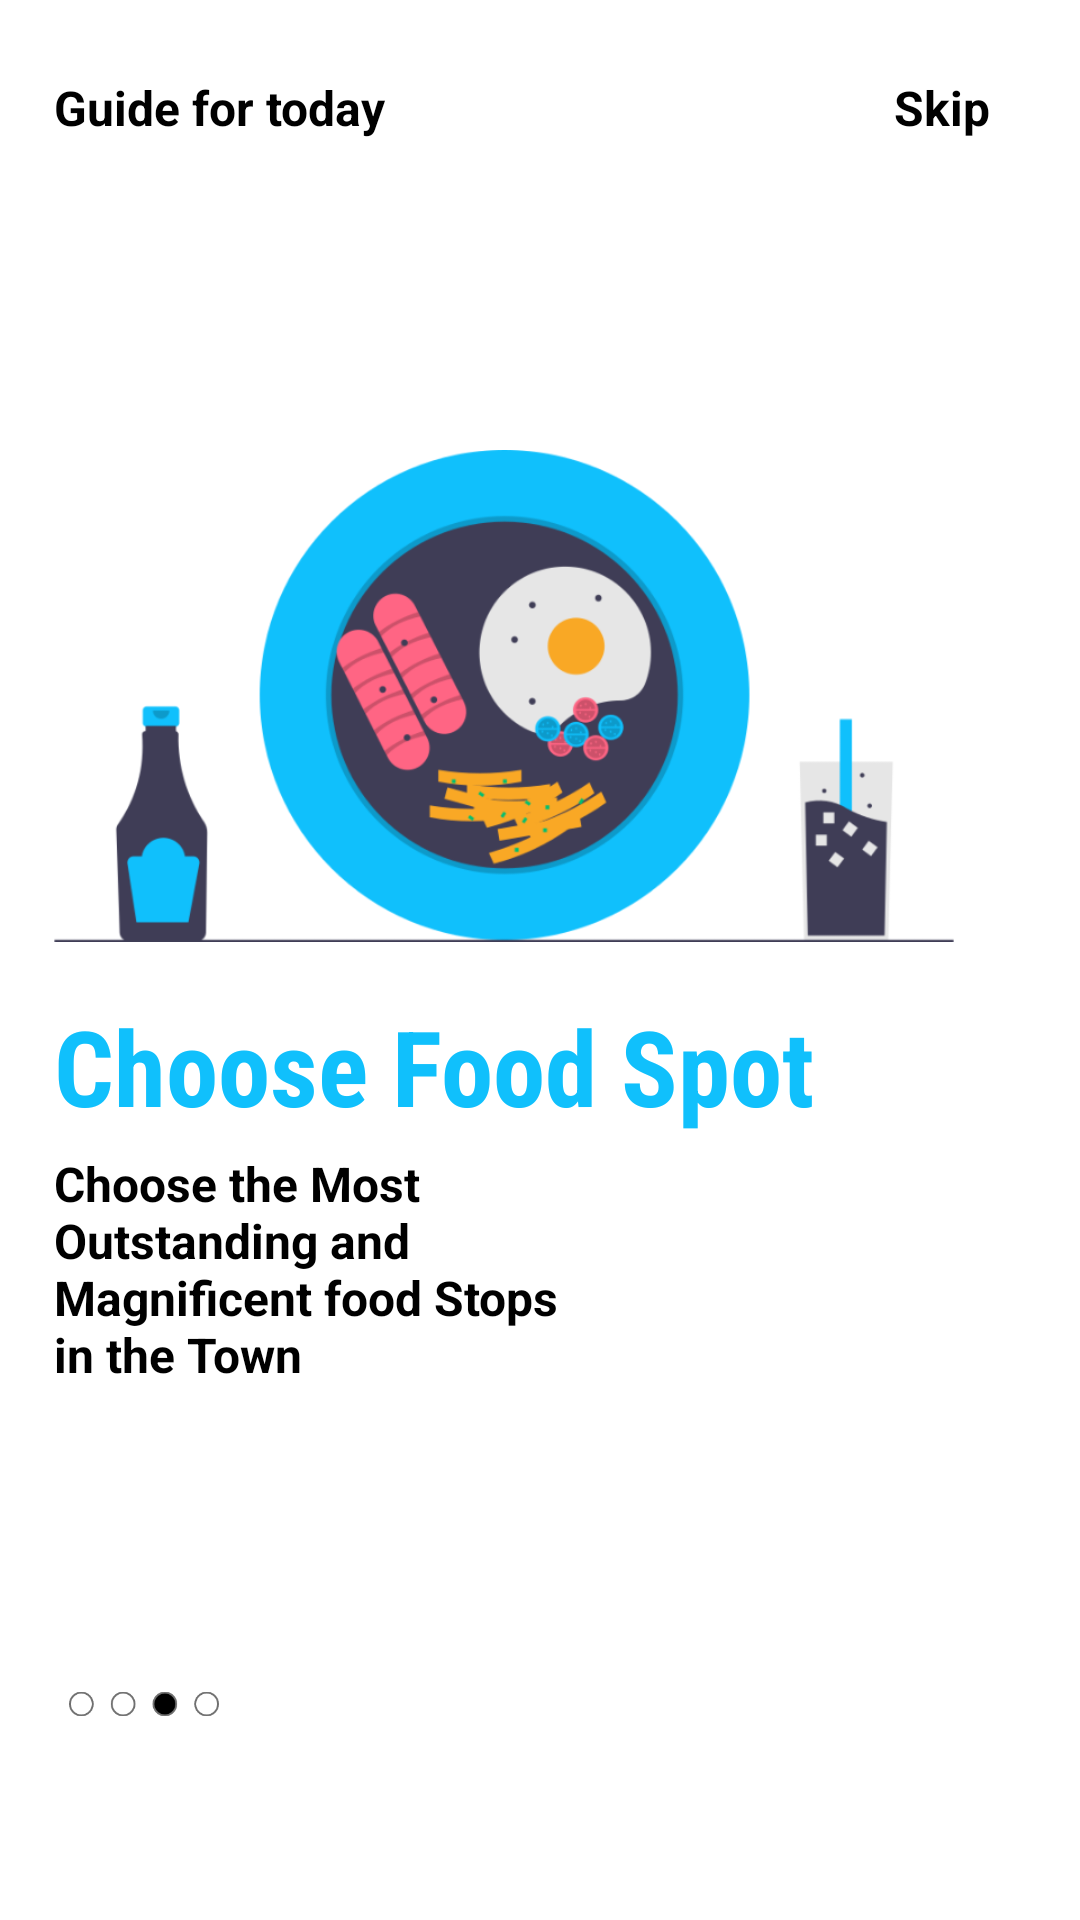

Reconstruct the res/layout file that produces this screen, plus the resources it refers to.
<!-- AndroidManifest.xml: application theme AppTheme -->
<!-- res/layout/fragment_onboarding3.xml -->
<?xml version="1.0" encoding="utf-8"?>
<androidx.constraintlayout.widget.ConstraintLayout xmlns:android="http://schemas.android.com/apk/res/android"
    xmlns:app="http://schemas.android.com/apk/res-auto"
    xmlns:tools="http://schemas.android.com/tools"
    android:layout_width="match_parent"
    android:layout_height="match_parent"
    android:background="@color/colorWhite">

    <ImageView
        android:id="@+id/imageView"
        android:layout_width="300dp"
        android:layout_height="200dp"
        app:layout_constraintBottom_toBottomOf="parent"
        app:layout_constraintEnd_toEndOf="parent"
        app:layout_constraintHorizontal_bias="0.3"
        app:layout_constraintStart_toStartOf="parent"
        app:layout_constraintTop_toTopOf="parent"
        app:layout_constraintVertical_bias="0.3"
        app:srcCompat="@drawable/food_fragment" />

    <TextView
        android:id="@+id/textView1"
        android:layout_width="wrap_content"
        android:layout_height="wrap_content"
        android:layout_marginTop="25dp"
        android:text="@string/app_logo_name"
        android:textColor="@color/colorBlack"
        android:textSize="16sp"
        android:textStyle="bold"
        app:layout_constraintBottom_toBottomOf="@+id/imageView"
        app:layout_constraintEnd_toEndOf="parent"
        app:layout_constraintHorizontal_bias="0"
        app:layout_constraintStart_toStartOf="@+id/imageView"
        app:layout_constraintTop_toTopOf="parent"
        app:layout_constraintVertical_bias="0" />

    <TextView
        android:id="@+id/textView2"
        android:layout_width="wrap_content"
        android:layout_height="wrap_content"
        android:layout_marginRight="30dp"
        android:text="@string/skip"
        android:textColor="@color/colorBlack"
        android:onClick="skip"
        android:textSize="16sp"
        android:textStyle="bold"
        app:layout_constraintBottom_toBottomOf="@+id/textView1"
        app:layout_constraintEnd_toEndOf="parent"
        app:layout_constraintHorizontal_bias="1"
        app:layout_constraintStart_toStartOf="@+id/textView1"
        app:layout_constraintTop_toTopOf="@+id/textView1" />


    <TextView
        android:id="@+id/textView4"
        android:layout_width="wrap_content"
        android:layout_height="wrap_content"
        android:fontFamily="sans-serif-condensed"
        android:text="Choose Food Spot"
        android:textColor="@color/colorPrimary"
        android:textSize="35sp"
        android:textStyle="bold"
        app:layout_constraintBottom_toBottomOf="parent"
        app:layout_constraintEnd_toEndOf="parent"
        app:layout_constraintHorizontal_bias="0"
        app:layout_constraintStart_toStartOf="@+id/imageView"
        app:layout_constraintTop_toBottomOf="@+id/imageView"
        app:layout_constraintVertical_bias="0" />

    <TextView
        android:id="@+id/textView3"
        android:layout_width="0dp"
        android:layout_height="wrap_content"
        android:layout_marginTop="5dp"
        android:text="Choose the Most Outstanding and Magnificent food Stops in the Town"
        android:textColor="@color/colorBlack"
        android:textSize="16sp"
        android:textStyle="bold"
        app:layout_constraintBottom_toBottomOf="parent"
        app:layout_constraintEnd_toEndOf="parent"
        app:layout_constraintHeight_percent=".1"
        app:layout_constraintHorizontal_bias="0"
        app:layout_constraintStart_toStartOf="@+id/textView4"
        app:layout_constraintTop_toBottomOf="@id/textView4"
        app:layout_constraintVertical_bias="0"
        app:layout_constraintWidth_percent=".5" />

    <ImageView
        android:id="@+id/fragment_tag1"
        android:layout_width="50dp"
        android:layout_height="10dp"
        android:layout_marginLeft="5dp"
        app:layout_constraintBottom_toBottomOf="parent"
        app:layout_constraintEnd_toEndOf="parent"
        app:layout_constraintHorizontal_bias="0"
        app:layout_constraintStart_toStartOf="@id/textView3"
        app:layout_constraintTop_toBottomOf="@id/textView3"
        app:layout_constraintVertical_bias="0.6"
        app:srcCompat="@drawable/tab3" />

</androidx.constraintlayout.widget.ConstraintLayout>
<!-- resources referenced by this layout -->
<resources>
  <color name="colorBlack">#000000</color>
  <color name="colorPrimary">#10c0fc</color>
  <color name="colorWhite">#ffffff</color>
  <!-- drawable food_fragment: png bitmap (drawable-hdpi, 40561 bytes) -->
  <!-- drawable tab3: png bitmap (drawable-hdpi, 1171 bytes) -->
  <string name="app_logo_name">Guide for today</string>
  <string name="skip">Skip</string>
  <style name="AppTheme" parent="Theme.MaterialComponents.Light.NoActionBar.Bridge">
          
          <item name="colorPrimary">@color/colorPrimary</item>
          <item name="colorPrimaryDark">@color/colorPrimary</item>
          <item name="colorAccent">@color/colorBlack</item>
      </style>
</resources>
